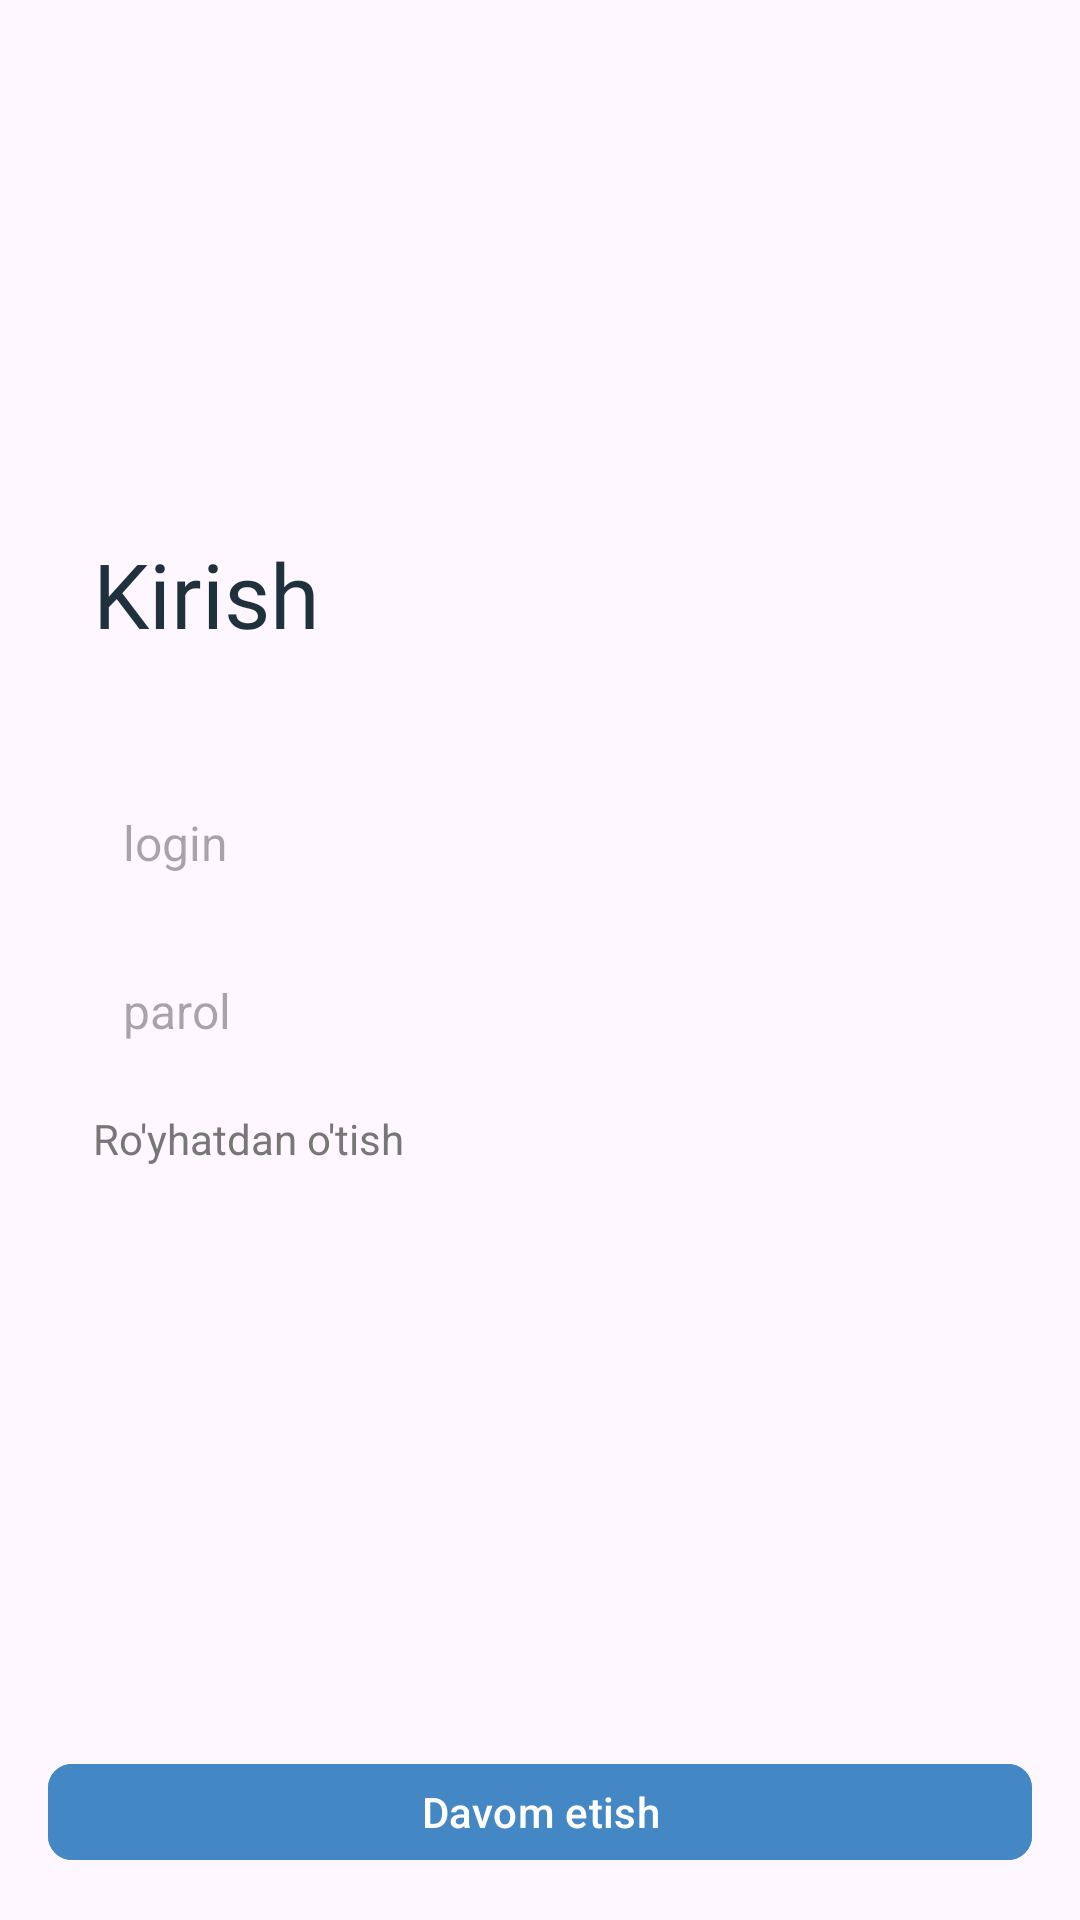

The Android layout XML behind this screen, and the referenced resources:
<!-- AndroidManifest.xml: application theme Theme.MayoqCar -->
<!-- res/layout/fragment_sign_in.xml -->
<?xml version="1.0" encoding="utf-8"?>
<androidx.constraintlayout.widget.ConstraintLayout xmlns:android="http://schemas.android.com/apk/res/android"
    xmlns:tools="http://schemas.android.com/tools"
    android:layout_width="match_parent"
    android:layout_height="match_parent"
    xmlns:app="http://schemas.android.com/apk/res-auto"
    android:padding="16dp"
    tools:context=".view.SignInFragment">


    <LinearLayout
        android:layout_width="match_parent"
        android:layout_height="wrap_content"
        android:padding="15dp"
        android:orientation="vertical"
        app:layout_constraintVertical_bias=".4"
        app:layout_constraintTop_toTopOf="parent"
        app:layout_constraintBottom_toBottomOf="parent">
        <TextView
            android:layout_width="wrap_content"
            android:layout_height="wrap_content"
            android:layout_marginBottom="40dp"
            android:fontFamily="@font/interbold"
            android:text="Kirish"
            android:textColor="#1F313D"
            android:textSize="30dp" />

        <EditText
            android:id="@+id/edt_login"
            android:layout_width="match_parent"
            android:layout_height="46dp"
            style="@style/register_edittext_style"
            android:background="@drawable/signin_edittext_background"
            android:hint="login"
            android:inputType="text" />

        <androidx.constraintlayout.widget.ConstraintLayout
            android:layout_width="match_parent"
            android:layout_height="46dp">

            <EditText
                android:id="@+id/edt_password"
                android:layout_width="match_parent"
                android:layout_height="match_parent"
                android:background="@drawable/signin_edittext_background"
                android:hint="parol"
                android:inputType="textPassword"
                android:paddingHorizontal="10dp"
                android:textColor="#333333"
                android:textSize="16sp" />

            <ImageView
                android:id="@+id/show_image"
                android:layout_width="wrap_content"
                android:layout_height="wrap_content"
                android:layout_marginEnd="20dp"
                android:src="@drawable/password_icon"
                app:layout_constraintBottom_toBottomOf="parent"
                app:layout_constraintRight_toRightOf="parent"
                app:layout_constraintTop_toTopOf="parent" />
        </androidx.constraintlayout.widget.ConstraintLayout>

        <TextView
            android:id="@+id/tv_sign_up"
            android:layout_width="match_parent"
            android:layout_height="wrap_content"
            android:layout_marginTop="10dp"
            android:text="Ro'yhatdan o'tish"
            android:textColor="#777777" />

    </LinearLayout>


    <com.google.android.material.button.MaterialButton
        android:id="@+id/next_btn"
        android:layout_width="match_parent"
        android:layout_height="40dp"
        android:text="Davom etish"
        app:cornerRadius="8dp"
        android:backgroundTint="#4387C5"
        app:layout_constraintBottom_toBottomOf="parent"/>

</androidx.constraintlayout.widget.ConstraintLayout>
<!-- resources referenced by this layout -->
<resources>
  <style name="register_edittext_style">
          <item name="android:textSize">16sp</item>
          <item name="android:textColor">#333333</item>
          <item name="android:paddingHorizontal" tools:targetApi="o">10dp</item>
          <item name="android:layout_marginBottom">10dp</item>
      </style>
  <style name="Theme.MayoqCar" parent="Base.Theme.MayoqCar" />
  <style name="Base.Theme.MayoqCar" parent="Theme.Material3.DayNight.NoActionBar">
          
          
      </style>
</resources>
